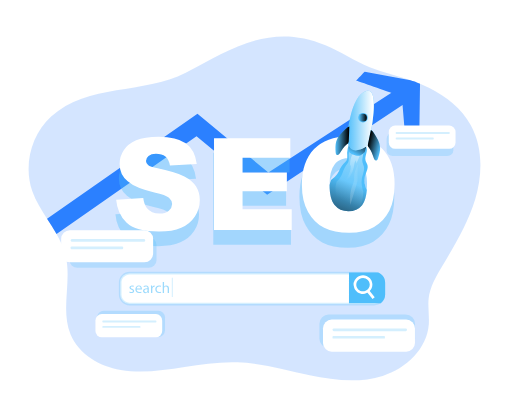
t = 0.00 s
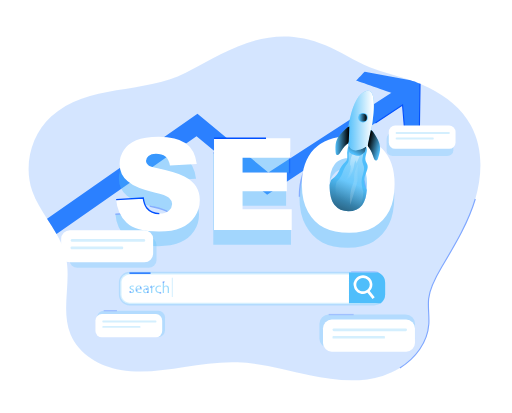
t = 1.20 s
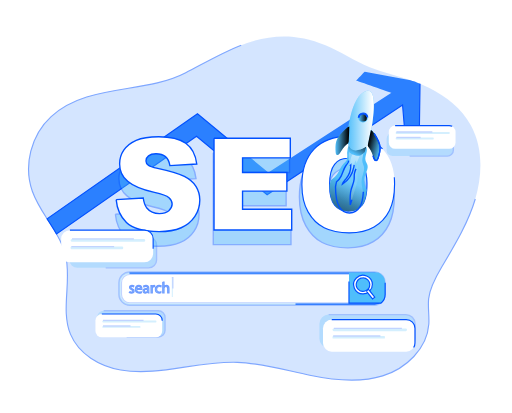
t = 2.40 s
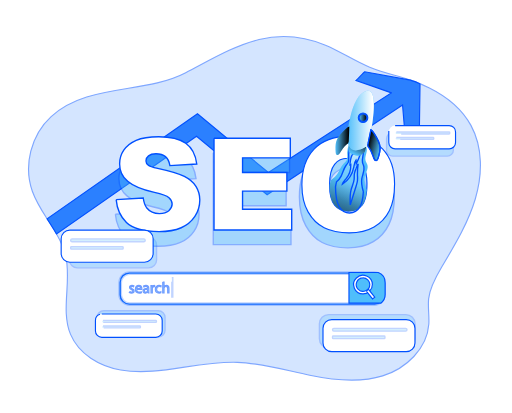
t = 3.60 s
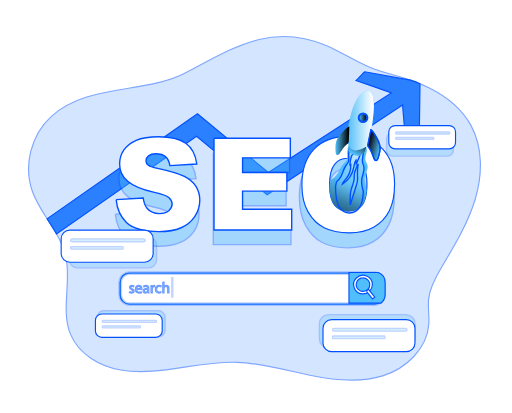
t = 4.80 s
t = 6.00 s: frame unchanged from t = 4.80 s, image omitted

The animated SVG that drew these frames (rendered in a browser with its animation timeline set to each time). Animation: 40 CSS @keyframes rules; one cycle of 7.20 s, repeats indefinitely.

<svg xmlns="http://www.w3.org/2000/svg" xmlns:xlink="http://www.w3.org/1999/xlink" viewBox="0 0 646.259 520.926" width="385" height="305.992" xmlns:v="https://vecta.io/nano"><style><![CDATA[.D{animation:QNbfpNsy_draw_0 7200ms linear 0ms infinite,QNbfpNsy_fade 7200ms linear 0ms infinite}.E{animation:QNbfpNsy_draw_1 7200ms linear 0ms infinite,QNbfpNsy_fade 7200ms linear 0ms infinite}.K{animation:QNbfpNsy_draw_2 7200ms linear 0ms infinite,QNbfpNsy_fade 7200ms linear 0ms infinite}.Q{animation:QNbfpNsy_draw_3 7200ms linear 0ms infinite,QNbfpNsy_fade 7200ms linear 0ms infinite}.AO{animation:QNbfpNsy_draw_4 7200ms linear 0ms infinite,QNbfpNsy_fade 7200ms linear 0ms infinite}.AP{animation:QNbfpNsy_draw_5 7200ms linear 0ms infinite,QNbfpNsy_fade 7200ms linear 0ms infinite}.AS{animation:QNbfpNsy_draw_6 7200ms linear 0ms infinite,QNbfpNsy_fade 7200ms linear 0ms infinite}.AU{animation:QNbfpNsy_draw_7 7200ms linear 0ms infinite,QNbfpNsy_fade 7200ms linear 0ms infinite}.AV{animation:QNbfpNsy_draw_8 7200ms linear 0ms infinite,QNbfpNsy_fade 7200ms linear 0ms infinite}.AW{animation:QNbfpNsy_draw_9 7200ms linear 0ms infinite,QNbfpNsy_fade 7200ms linear 0ms infinite}.AX{animation:QNbfpNsy_draw_10 7200ms linear 0ms infinite,QNbfpNsy_fade 7200ms linear 0ms infinite}.AZ{animation:QNbfpNsy_draw_11 7200ms linear 0ms infinite,QNbfpNsy_fade 7200ms linear 0ms infinite}.Aa{animation:QNbfpNsy_draw_12 7200ms linear 0ms infinite,QNbfpNsy_fade 7200ms linear 0ms infinite}.Ab{animation:QNbfpNsy_draw_13 7200ms linear 0ms infinite,QNbfpNsy_fade 7200ms linear 0ms infinite}.Ac{animation:QNbfpNsy_draw_14 7200ms linear 0ms infinite,QNbfpNsy_fade 7200ms linear 0ms infinite}.Ad{animation:QNbfpNsy_draw_15 7200ms linear 0ms infinite,QNbfpNsy_fade 7200ms linear 0ms infinite}.Ae{animation:QNbfpNsy_draw_16 7200ms linear 0ms infinite,QNbfpNsy_fade 7200ms linear 0ms infinite}.Ah{animation:QNbfpNsy_draw_17 7200ms linear 0ms infinite,QNbfpNsy_fade 7200ms linear 0ms infinite}.Ai{animation:QNbfpNsy_draw_18 7200ms linear 0ms infinite,QNbfpNsy_fade 7200ms linear 0ms infinite}.Aj{animation:QNbfpNsy_draw_19 7200ms linear 0ms infinite,QNbfpNsy_fade 7200ms linear 0ms infinite}.Ak{animation:QNbfpNsy_draw_20 7200ms linear 0ms infinite,QNbfpNsy_fade 7200ms linear 0ms infinite}.Al{animation:QNbfpNsy_draw_21 7200ms linear 0ms infinite,QNbfpNsy_fade 7200ms linear 0ms infinite}.Am{animation:QNbfpNsy_draw_22 7200ms linear 0ms infinite,QNbfpNsy_fade 7200ms linear 0ms infinite}.An{animation:QNbfpNsy_draw_23 7200ms linear 0ms infinite,QNbfpNsy_fade 7200ms linear 0ms infinite}.Ao{animation:QNbfpNsy_draw_24 7200ms linear 0ms infinite,QNbfpNsy_fade 7200ms linear 0ms infinite}.Ap{animation:QNbfpNsy_draw_25 7200ms linear 0ms infinite,QNbfpNsy_fade 7200ms linear 0ms infinite}.As{animation:QNbfpNsy_draw_26 7200ms linear 0ms infinite,QNbfpNsy_fade 7200ms linear 0ms infinite}.Av{animation:QNbfpNsy_draw_27 7200ms linear 0ms infinite,QNbfpNsy_fade 7200ms linear 0ms infinite}.Ay{animation:QNbfpNsy_draw_28 7200ms linear 0ms infinite,QNbfpNsy_fade 7200ms linear 0ms infinite}.Az{animation:QNbfpNsy_draw_29 7200ms linear 0ms infinite,QNbfpNsy_fade 7200ms linear 0ms infinite}.BA{animation:QNbfpNsy_draw_30 7200ms linear 0ms infinite,QNbfpNsy_fade 7200ms linear 0ms infinite}.BB{animation:QNbfpNsy_draw_31 7200ms linear 0ms infinite,QNbfpNsy_fade 7200ms linear 0ms infinite}.BE{animation:QNbfpNsy_draw_32 7200ms linear 0ms infinite,QNbfpNsy_fade 7200ms linear 0ms infinite}.BH{animation:QNbfpNsy_draw_33 7200ms linear 0ms infinite,QNbfpNsy_fade 7200ms linear 0ms infinite}.BK{animation:QNbfpNsy_draw_34 7200ms linear 0ms infinite,QNbfpNsy_fade 7200ms linear 0ms infinite}.BL{animation:QNbfpNsy_draw_35 7200ms linear 0ms infinite,QNbfpNsy_fade 7200ms linear 0ms infinite}.BM{animation:QNbfpNsy_draw_36 7200ms linear 0ms infinite,QNbfpNsy_fade 7200ms linear 0ms infinite}.BN{animation:QNbfpNsy_draw_37 7200ms linear 0ms infinite,QNbfpNsy_fade 7200ms linear 0ms infinite}@keyframes QNbfpNsy_draw{100%{stroke-dashoffset:0}} @keyframes QNbfpNsy_fade{0%{stroke-opacity:1}94.44444444444444%{stroke-opacity:1}100%{stroke-opacity:0}} @keyframes QNbfpNsy_draw_0{11.11111111111111%{stroke-dashoffset:271}38.88888888888889%{stroke-dashoffset:0}100%{stroke-dashoffset:0}} @keyframes QNbfpNsy_draw_1{11.486486486486486%{stroke-dashoffset:105}39.26426426426426%{stroke-dashoffset:0}100%{stroke-dashoffset:0}} @keyframes QNbfpNsy_draw_2{11.861861861861863%{stroke-dashoffset:52}39.63963963963964%{stroke-dashoffset:0}100%{stroke-dashoffset:0}} @keyframes QNbfpNsy_draw_3{12.237237237237236%{stroke-dashoffset:149}40.01501501501501%{stroke-dashoffset:0}100%{stroke-dashoffset:0}} @keyframes QNbfpNsy_draw_4{12.612612612612613%{stroke-dashoffset:1654}40.390390390390394%{stroke-dashoffset:0}100%{stroke-dashoffset:0}} @keyframes QNbfpNsy_draw_5{12.987987987987987%{stroke-dashoffset:1367}40.765765765765764%{stroke-dashoffset:0}100%{stroke-dashoffset:0}} @keyframes QNbfpNsy_draw_6{13.363363363363364%{stroke-dashoffset:258}41.14114114114114%{stroke-dashoffset:0}100%{stroke-dashoffset:0}} @keyframes QNbfpNsy_draw_7{13.738738738738737%{stroke-dashoffset:367}41.51651651651652%{stroke-dashoffset:0}100%{stroke-dashoffset:0}} @keyframes QNbfpNsy_draw_8{14.114114114114114%{stroke-dashoffset:337}41.891891891891895%{stroke-dashoffset:0}100%{stroke-dashoffset:0}} @keyframes QNbfpNsy_draw_9{14.48948948948949%{stroke-dashoffset:269}42.267267267267265%{stroke-dashoffset:0}100%{stroke-dashoffset:0}} @keyframes QNbfpNsy_draw_10{14.864864864864863%{stroke-dashoffset:2262}42.642642642642635%{stroke-dashoffset:0}100%{stroke-dashoffset:0}} @keyframes QNbfpNsy_draw_11{15.24024024024024%{stroke-dashoffset:1547}43.018018018018026%{stroke-dashoffset:0}100%{stroke-dashoffset:0}} @keyframes QNbfpNsy_draw_12{15.615615615615615%{stroke-dashoffset:866}43.393393393393396%{stroke-dashoffset:0}100%{stroke-dashoffset:0}} @keyframes QNbfpNsy_draw_13{15.990990990990989%{stroke-dashoffset:1447}43.768768768768766%{stroke-dashoffset:0}100%{stroke-dashoffset:0}} @keyframes QNbfpNsy_draw_14{16.366366366366368%{stroke-dashoffset:276}44.14414414414414%{stroke-dashoffset:0}100%{stroke-dashoffset:0}} @keyframes QNbfpNsy_draw_15{16.74174174174174%{stroke-dashoffset:161}44.51951951951952%{stroke-dashoffset:0}100%{stroke-dashoffset:0}} @keyframes QNbfpNsy_draw_16{17.117117117117118%{stroke-dashoffset:129}44.8948948948949%{stroke-dashoffset:0}100%{stroke-dashoffset:0}} @keyframes QNbfpNsy_draw_17{17.492492492492495%{stroke-dashoffset:605}45.270270270270274%{stroke-dashoffset:0}100%{stroke-dashoffset:0}} @keyframes QNbfpNsy_draw_18{17.86786786786787%{stroke-dashoffset:249}45.64564564564565%{stroke-dashoffset:0}100%{stroke-dashoffset:0}} @keyframes QNbfpNsy_draw_19{18.243243243243242%{stroke-dashoffset:130}46.02102102102102%{stroke-dashoffset:0}100%{stroke-dashoffset:0}} @keyframes QNbfpNsy_draw_20{18.61861861861862%{stroke-dashoffset:87}46.3963963963964%{stroke-dashoffset:0}100%{stroke-dashoffset:0}} @keyframes QNbfpNsy_draw_21{18.993993993993993%{stroke-dashoffset:105}46.77177177177177%{stroke-dashoffset:0}100%{stroke-dashoffset:0}} @keyframes QNbfpNsy_draw_22{19.36936936936937%{stroke-dashoffset:129}47.147147147147145%{stroke-dashoffset:0}100%{stroke-dashoffset:0}} @keyframes QNbfpNsy_draw_23{19.744744744744747%{stroke-dashoffset:39}47.52252252252253%{stroke-dashoffset:0}100%{stroke-dashoffset:0}} @keyframes QNbfpNsy_draw_24{20.12012012012012%{stroke-dashoffset:32}47.8978978978979%{stroke-dashoffset:0}100%{stroke-dashoffset:0}} @keyframes QNbfpNsy_draw_25{20.495495495495497%{stroke-dashoffset:296}48.273273273273276%{stroke-dashoffset:0}100%{stroke-dashoffset:0}} @keyframes QNbfpNsy_draw_26{20.870870870870874%{stroke-dashoffset:231}48.648648648648646%{stroke-dashoffset:0}100%{stroke-dashoffset:0}} @keyframes QNbfpNsy_draw_27{21.246246246246248%{stroke-dashoffset:166}49.02402402402403%{stroke-dashoffset:0}100%{stroke-dashoffset:0}} @keyframes QNbfpNsy_draw_28{21.62162162162162%{stroke-dashoffset:296}49.3993993993994%{stroke-dashoffset:0}100%{stroke-dashoffset:0}} @keyframes QNbfpNsy_draw_29{21.996996996996995%{stroke-dashoffset:231}49.77477477477477%{stroke-dashoffset:0}100%{stroke-dashoffset:0}} @keyframes QNbfpNsy_draw_30{22.372372372372375%{stroke-dashoffset:166}50.150150150150154%{stroke-dashoffset:0}100%{stroke-dashoffset:0}} @keyframes QNbfpNsy_draw_31{22.74774774774775%{stroke-dashoffset:215}50.52552552552553%{stroke-dashoffset:0}100%{stroke-dashoffset:0}} @keyframes QNbfpNsy_draw_32{23.123123123123122%{stroke-dashoffset:169}50.9009009009009%{stroke-dashoffset:0}100%{stroke-dashoffset:0}} @keyframes QNbfpNsy_draw_33{23.4984984984985%{stroke-dashoffset:120}51.27627627627628%{stroke-dashoffset:0}100%{stroke-dashoffset:0}} @keyframes QNbfpNsy_draw_34{23.873873873873876%{stroke-dashoffset:215}51.651651651651655%{stroke-dashoffset:0}100%{stroke-dashoffset:0}} @keyframes QNbfpNsy_draw_35{24.249249249249246%{stroke-dashoffset:169}52.02702702702703%{stroke-dashoffset:0}100%{stroke-dashoffset:0}} @keyframes QNbfpNsy_draw_36{24.624624624624623%{stroke-dashoffset:120}52.4024024024024%{stroke-dashoffset:0}100%{stroke-dashoffset:0}} @keyframes QNbfpNsy_draw_37{25%{stroke-dashoffset:63}52.77777777777778%{stroke-dashoffset:0}100%{stroke-dashoffset:0}}.BO{opacity:.24}.BP{fill:#4fbefb}.BQ{stroke-width:2.078}.BR{stroke-width:1.449}.BS{fill:#fff}.BT{stroke-dasharray:104 106}.BU{stroke-dashoffset:105}.BV{stroke-dasharray:128 130}.BW{stroke-dashoffset:129}.BX{stroke-dasharray:295 297}.BY{stroke-dashoffset:296}.BZ{stroke-dasharray:230 232}.Ba{stroke-dashoffset:231}.Bb{stroke-dasharray:165 167}.Bc{stroke-dashoffset:166}.Bd{stroke-dasharray:214 216}.Be{stroke-dashoffset:215}.Bf{stroke-dasharray:168 170}.Bg{stroke-dashoffset:169}.Bh{stroke-dasharray:119 121}.Bi{stroke-dashoffset:120}]]></style><defs><linearGradient id="A" x1="486.03" y1="221.36" x2="449.74" y2="315.1" gradientUnits="userSpaceOnUse"><stop offset="0" stop-color="#010101" stop-opacity="0"/><stop offset=".95" stop-color="#010101"/></linearGradient><linearGradient id="B" x1="475.54" y1="295.98" x2="566.26" y2="121.93" gradientUnits="userSpaceOnUse"><stop offset="0" stop-color="#fff" stop-opacity="0"/><stop offset=".95" stop-color="#fff"/></linearGradient><linearGradient id="C" x1="485.73" y1="265.76" x2="502.36" y2="169.38" xlink:href="#B"/><linearGradient id="D" x1="434.189" y1="201.574" x2="443.067" y2="184.589" xlink:href="#A"/><linearGradient id="E" x1="426.771" y1="167.692" x2="455.477" y2="167.692" xlink:href="#B"/><linearGradient id="F" x1="462.82" y1="158.03" x2="483.76" y2="158.03" xlink:href="#A"/><linearGradient id="G" x1="447.78" y1="205.13" x2="468.73" y2="205.13" gradientTransform="matrix(-0.97,-0.24,-0.24,0.97,1017.13,122.17)" xlink:href="#A"/><linearGradient id="H" x1="521.62" y1="265.18" x2="281.23" y2="322.26" xlink:href="#B"/><linearGradient id="I" x1="453.304" y1="148.335" x2="463.061" y2="148.335" xlink:href="#A"/><path id="J" d="M510.03 232.73q-1.28 15.9-7 23-7.37 9.12-20.82 9.14-13 0-20.66-9.34c-5-6.2-7.53-16.27-7.57-30.33a79.16 79.16 0 0 1 2.17-7.73 27.88 27.88 0 0 0 9.18-8.5c3.51-5.19 5.32-11.55 9.71-16 1.49-1.49 3.22-2.78 4.31-4.56a9.14 9.14 0 0 0 1.25-3.78c.36-2.66-.08-5.56-.12-8.3a26.72 26.72 0 0 1 3.94-14.21c8.34.12 16.55 3.9 24.73 5.39 3.58 6-2.66 13.74-.93 20.54.61 2.42 2.22 4.47 2.9 6.89 1.13 4.11-.6 8.13-2.29 12.24a41.35 41.35 0 0 0-1.94 5.68c-1.6 6.62.5 13.4 3.14 19.87z" class="D" stroke-dasharray="270 272" stroke-dashoffset="271"/><path id="K" d="M477.73 140.52c-5.55 5.27-11.31 10.86-13.62 18.16-1.73 5.43-1.36 11.27-1 17 .11 1.53.43 3.37 1.86 3.92 1.62.62 3.2-.94 4.19-2.36 3.36-4.82 6.19-10.19 10.84-13.77a8.74 8.74 0 0 0 2.14-2 7.17 7.17 0 0 0 .81-3.73c.26-7.1.74-14.33.78-21.37-2.38.62-4.16 2.39-6 4.15z" class="E BT BU"/><linearGradient xlink:href="#A" id="L"/><linearGradient xlink:href="#B" id="M"/><path id="N" d="M428.352 192.762s-.406 5.534.712 7.156 8.679 4.773 11.605 3.366a19.792 18.715 0 0 0 4.948-3.528l1.474-5.116z" class="K" stroke-dasharray="51 53" stroke-dashoffset="52"/><path id="O" d="M426.771 183.822s3.225-41.738 20.447-46.309 2.136 55.471 2.136 55.471-22.583 16.285-22.583-9.162z" class="Q" stroke-dasharray="148 150" stroke-dashoffset="149"/></defs><g stroke="#0050ff"><g class="BR"><path d="M599.919 251.004c-9.13 30.534-25.942 58.126-42.194 85.543-7.482 12.55-15.063 25.642-16.678 40.143-1.18 10.767.979 21.667.201 32.451-2.184 30.809-28.645 55.91-58.252 65.16s-61.675 5.533-92.053-.833-60.42-15.301-91.426-16.342c-22.31-.742-44.487 2.584-66.53 6.009-26.729 4.167-54.027 8.334-80.647 3.658S99.418 446.8 89.074 421.891c-12.879-30.976 1.674-67.018-6.277-99.611-2.326-9.651-6.511-18.525-11.457-27.151-3.707-6.509-7.85-12.851-11.959-19.167-7.18-11.109-14.226-22.351-18.57-34.701-11.39-32.384-1.657-71.077 23.758-94.303 46.027-42.117 116.874-27.884 169.88-55.41 58.479-30.401 107.117-63.626 176.407-34.668 19.173 8.025 36.528 19.909 55.776 27.826 16.142 6.667 33.399 10.301 50.01 15.734l1.498.516a188.157 187.372 0 0 1 23.867 9.801c21.759 10.834 41.005 26.242 52.436 47.318 15.248 27.984 14.578 62.385 5.473 92.928z" opacity=".501" fill="#acf" class="AO" stroke-dasharray="1653 1655" stroke-dashoffset="1654"/><path d="M530.16 105.659l-.954 68.51-16.837 9.209-4.268-51.027-170.909 113.336-89.116-73.893L71.342 295.13c-3.707-6.509-7.85-12.851-11.959-19.167l189.872-132.595 89.476 74.26L494.1 117.001c.167.049-44.596-15.591-44.596-15.591 1.322-.942 9.456-10 10.879-11.025l57.742 10.567c8.159 2.717 4.319.884 12.034 4.709z" fill="#2a7fff" opacity=".987" class="AP" stroke-dasharray="1366 1368" stroke-dashoffset="1367"/></g><g transform="matrix(.836848 0 0 .833356 36.093139 45.740421)" class="BQ"><g class="BP"><path class="AS BO" d="M548.97 146.03h82.68a9 9 0 0 1 9 9v17.27a9 9 0 0 1-9 9h-82.68a9 9 0 0 1-9-9v-17.27a9 9 0 0 1 9-9" stroke-dasharray="257 259" stroke-dashoffset="258"/><path class="AU BO" d="M452.61 421.36h116.33a14 14 0 0 1 14 14v22.56a14 14 0 0 1-14 14H452.61a14 14 0 0 1-14-14v-22.56a14 14 0 0 1 14-14" stroke-dasharray="366 368" stroke-dashoffset="367"/><path class="AV BO" d="M73.58 304h107.43a12 12 0 0 1 12 12v22.56a12 12 0 0 1-12 12H73.58a12 12 0 0 1-12-12V316a12 12 0 0 1 12-12" stroke-dasharray="336 338" stroke-dashoffset="337"/><path class="AW BO" d="M113.23 415.5h82.57a10 10 0 0 1 10 10v19.78a10 10 0 0 1-10 10h-82.57a10 10 0 0 1-10-10V425.5a10 10 0 0 1 10-10" stroke-dasharray="268 270" stroke-dashoffset="269"/><path d="M408.46 242.81q0-36.75 18.85-57.22 18.85-20.47 52.51-20.47 34.5 0 53.16 20.11 18.66 20.11 18.67 56.35 0 26.31-8.16 43.15a61 61 0 0 1-23.57 26.2q-15.4 9.33-38.41 9.33-23.37 0-38.69-8.09-15.32-8.09-24.79-25.55-9.57-17.5-9.57-43.81zm42.7.21q0 22.73 7.78 32.65 7.78 9.92 21.16 9.93 13.76 0 21.3-9.73 7.54-9.73 7.54-34.9 0-21.19-7.87-31-7.87-9.81-21.35-9.71a25.1 25.1 0 0 0-20.69 9.9q-7.86 9.93-7.87 32.86zm-320.22 26.41l40.86-2.56q1.33 10 5.41 15.17 6.63 8.45 19 8.44 9.2 0 14.17-4.32 4.97-4.32 5-10 0-5.4-4.74-9.67-4.74-4.27-22-8.06-28.25-6.35-40.29-16.87a33.94 33.94 0 0 1-12.13-26.83 36.44 36.44 0 0 1 6.21-20.24q6.21-9.53 18.67-15 12.46-5.47 34.18-5.45 26.64 0 40.62 9.91 13.98 9.91 16.64 31.52l-40.51 2.39q-1.62-9.39-6.78-13.65-5.16-4.26-14.27-4.27-7.48 0-11.28 3.18a9.73 9.73 0 0 0-3.79 7.73 7.73 7.73 0 0 0 3.13 6q3 2.74 14.41 5.12 28.16 6.06 40.34 12.27 12.18 6.21 17.72 15.41a39 39 0 0 1 5.52 20.54 44.07 44.07 0 0 1-7.4 24.65 46.2 46.2 0 0 1-20.66 17.11q-13.27 5.83-33.47 5.83-35.44 0-49.1-13.65-13.66-13.65-15.46-34.7zm147.61-93h115.09v29.68h-72.05v22.08h66.83v28.35h-66.83v27.4h74.13v31.47H278.55z" opacity=".37" class="AX" stroke-dasharray="2261 2263" stroke-dashoffset="2262"/></g><g class="BS"><path d="M132.08 247.32l40.86-2.56q1.32 10 5.4 15.17 6.65 8.44 19 8.44 9.19 0 14.17-4.32 4.98-4.32 5-10 0-5.4-4.74-9.67-4.74-4.27-22-8.06-28.26-6.35-40.29-16.87a34 34 0 0 1-12.14-26.83 36.44 36.44 0 0 1 6.21-20.24q6.21-9.52 18.68-15 12.47-5.48 34.17-5.45 26.64 0 40.63 9.91 13.99 9.91 16.63 31.52l-40.48 2.37q-1.6-9.39-6.78-13.65-5.18-4.26-14.26-4.27-7.5 0-11.28 3.18a9.73 9.73 0 0 0-3.8 7.72 7.73 7.73 0 0 0 3.13 6q3 2.76 14.41 5.13 28.15 6.06 40.34 12.27 12.19 6.21 17.73 15.41a39.12 39.12 0 0 1 5.54 20.57 44.14 44.14 0 0 1-7.39 24.65 46.29 46.29 0 0 1-20.67 17.11q-13.27 5.84-33.46 5.83-35.46 0-49.11-13.65-13.65-13.65-15.5-34.71zm147.6-93h115.09v29.67h-72.05v22.09h66.84v28.35h-66.84v27.4h74.14v31.43H279.68z" class="AZ" stroke-dasharray="1546 1548" stroke-dashoffset="1547"/><path d="M152.15 358.59h369.62a14 14 0 0 1 14 14v18.87a14 14 0 0 1-14 14H152.15a14 14 0 0 1-14-14v-18.87a14 14 0 0 1 14-14" class="Aa" stroke-dasharray="865 867" stroke-dashoffset="866"/></g></g><g class="BP BR"><path d="M477.379 343.832c-1.606-.63-3.307-.949-5.021-.942h-308.57c-7.597.004-13.76 6.126-13.783 13.693v15.001c.019 7.569 6.183 13.696 13.783 13.7h308.604c7.576-.05 13.703-6.156 13.749-13.7v-15.001c-.004-5.642-3.482-10.704-8.762-12.75zm5.398 27.784c-.013 5.706-4.656 10.329-10.385 10.342H163.788c-5.741 0-10.4-4.625-10.419-10.342v-15.001c.024-5.713 4.682-10.334 10.419-10.334h308.604c5.727.014 10.367 4.631 10.385 10.334z" class="Ab BO" stroke-dasharray="1446 1448" stroke-dashoffset="1447"/><path d="M163.637 367.858c.684.422 1.459.654 2.251.675 1.239 0 1.816-.616 1.816-1.391s-.485-1.25-1.741-1.717c-1.674-.6-2.511-1.525-2.511-2.642 0-1.508 1.221-2.742 3.238-2.742a4.71 4.71 0 0 1 2.31.576l-.427 1.242a3.65 3.65 0 0 0-1.916-.542c-1.012 0-1.573.576-1.573 1.275s.561 1.117 1.782 1.583c1.632.608 2.46 1.425 2.46 2.816 0 1.666-1.28 2.8-3.506 2.8a5.4 5.4 0 0 1-2.637-.641zm8.887-2.626a2.99 2.99 0 0 0 .847 2.341 3.01 3.01 0 0 0 2.332.893c.892.031 1.781-.135 2.602-.483l.293 1.217c-.993.414-2.055.613-3.122.583-2.895 0-4.619-1.892-4.619-4.716s1.674-5 4.402-5c3.063 0 3.874 2.684 3.874 4.4a7.23 7.23 0 0 1-.051.792zm5.021-1.217c0-1.083-.451-2.758-2.369-2.758-1.724 0-2.511 1.575-2.619 2.758zm8.896 5.576l-.134-1.175h-.059a3.51 3.51 0 0 1-2.87 1.391 2.68 2.68 0 0 1-2.025-.716c-.539-.496-.848-1.214-.845-1.968 0-2.258 2.017-3.492 5.641-3.475v-.183a1.92 1.92 0 0 0-.534-1.598c-.425-.427-1.008-.634-1.592-.568-.859.001-1.702.242-2.444.699l-.394-1.125c.932-.558 2.001-.847 3.088-.833 2.87 0 3.565 1.95 3.565 3.816v3.5a13.03 13.03 0 0 0 .15 2.233zm-.252-4.767c-1.858-.042-3.975.292-3.975 2.108-.035.436.122.865.431 1.176a1.51 1.51 0 0 0 1.175.441c1.017.03 1.935-.602 2.267-1.559a1.79 1.79 0 0 0 .1-.542zm4.394-1.659l-.075-2.917h1.489l.059 1.833h.075c.333-1.17 1.382-1.994 2.602-2.041a1.74 1.74 0 0 1 .485.058v1.601a2.4 2.4 0 0 0-.585-.058 2.39 2.39 0 0 0-2.285 2.184 4.38 4.38 0 0 0-.075.792v5h-1.674zm12.829 6.083a6.26 6.26 0 0 1-2.694.542c-2.828 0-4.67-1.916-4.67-4.775-.058-1.356.456-2.671 1.403-3.591.957-.946 2.272-1.442 3.618-1.368a5.75 5.75 0 0 1 2.369.483l-.394 1.317a3.93 3.93 0 0 0-1.975-.451c-2.151 0-3.348 1.583-3.348 3.533-.083.906.223 1.805.845 2.472a3.23 3.23 0 0 0 2.411 1.027 4.9 4.9 0 0 0 2.092-.467zm1.991-13.358h1.674v5.833a3.24 3.24 0 0 1 1.221-1.2 3.6 3.6 0 0 1 1.749-.475c1.264 0 3.272.766 3.272 3.992v5.558h-1.674v-5.366c0-1.5-.561-2.775-2.168-2.775-1.039.017-1.955.685-2.285 1.666a1.97 1.97 0 0 0-.118.833v5.634H205.4z" opacity=".56" class="Ac" stroke-dasharray="275 277" stroke-dashoffset="276"/><path d="M486.141 356.583v15.001a13.51 13.51 0 0 1-5.489 10.908h-40.168v-38.66h36.905c5.277 2.049 8.751 7.111 8.753 12.75z" class="Ad" stroke-dasharray="160 162" stroke-dashoffset="161"/></g><g class="BR BS"><path d="M458.208 370.832c-4.784.004-9.099-2.865-10.932-7.265a11.74 11.74 0 0 1 2.561-12.836c3.383-3.368 8.471-4.376 12.89-2.551s7.299 6.121 7.296 10.886c-.014 6.493-5.297 11.753-11.817 11.768zm0-20.267c-3.453-.004-6.568 2.066-7.892 5.241s-.596 6.833 1.845 9.266 6.112 3.162 9.304 1.847 5.271-4.416 5.272-7.855c0-4.69-3.817-8.496-8.528-8.501z" class="Ae BV BW"/><path d="M462.381 367.314l2.783-2.192 7.844 9.876-2.783 2.192zm20.463-179.578q-15.281-15.75-43.441-15.776-27.508 0-42.939 16.042c-10.243 10.741-15.406 25.676-15.406 44.909q0 20.642 7.791 34.368 7.791 13.726 20.319 20.068 12.494 6.35 31.616 6.342 18.803 0 31.374-7.351c8.301-4.814 14.995-11.956 19.248-20.534q6.611-13.251 6.637-33.868.016-28.384-15.197-44.201zM415.98 233.08q0-18.025 6.369-25.776c3.855-4.835 9.701-7.671 15.9-7.717a5.48 5.48 0 0 1 1.046-.067q11.004 0 17.456 7.65c2.575 3.279 4.33 7.12 5.121 11.208.927 4.302 1.368 8.693 1.314 13.092 0 2.95-.1 5.667-.301 8.217q-1.071 13.251-5.858 19.167-6.168 7.601-17.424 7.617-10.879 0-17.29-7.784c-4.185-5.167-6.302-13.559-6.334-25.276z" class="Ah" stroke-dasharray="604 606" stroke-dashoffset="605"/></g><use xlink:href="#J" transform="matrix(.836848 0 0 .833356 36.093139 45.740421)" class="BP BQ"/><g transform="matrix(.836848 0 0 .833356 34.44455 5.95604)" class="BQ"><use xlink:href="#J" x="1.97" y="47.74" fill="url(#L)"/><path d="M506.89 283.07q-1 15.89-5.25 23c-3.68 6.08-8.87 9.15-15.6 9.15q-9.78 0-15.48-9.35c-3.74-6.2-5.64-16.27-5.67-30.32q.67-4 1.63-7.73a25.16 25.16 0 0 0 6.88-8.5c2.62-5.2 4-11.56 7.27-16a26.11 26.11 0 0 0 3.23-4.55 11.46 11.46 0 0 0 .93-3.79 76.65 76.65 0 0 0-.09-8.29 33.79 33.79 0 0 1 3-14.22c6.24.12 12.4 3.91 18.52 5.4 2.69 6-2 13.73-.69 20.54.45 2.41 1.66 4.47 2.17 6.88.85 4.11-.45 8.14-1.72 12.25a53.49 53.49 0 0 0-1.45 5.67c-1.21 6.61.36 13.41 2.32 19.86z" fill="url(#M)" class="Ai" stroke-dasharray="248 250" stroke-dashoffset="249"/><path d="M486.64 243.89l1.3-1.45a31.82 31.82 0 0 1-7 20.75c-2.17 2.68-4.87 5.16-5.71 8.51a39.79 39.79 0 0 0 17.16-25.7c.7-3.71 1-7.77 3.36-10.7l.49 5.11a104.84 104.84 0 0 0 5.37-12.24c.3-.81.54-1.85-.11-2.42a2.24 2.24 0 0 0-1.27-.41c-4-.39-8.44-1.72-10.5 2.34-2.35 4.66-2.89 11.11-3.09 16.21z" fill="url(#C)" class="Aj" stroke-dasharray="129 131" stroke-dashoffset="130"/></g><g transform="matrix(1.175439 0 0 1.237912 -63.369489 -55.594813)" stroke-width=".996"><use xlink:href="#N" class="BP"/><use xlink:href="#N" fill="url(#D)"/><use xlink:href="#O" class="BP"/><use xlink:href="#O" fill="url(#E)"/></g><g transform="matrix(.836848 0 0 .833356 36.093139 45.740421)" class="BQ"><use xlink:href="#K" class="BP"/><use xlink:href="#K" fill="url(#F)"/></g><path d="M472.283 168.211c3.473 5.366 7.047 11.034 7.482 17.393.327 4.741-1.138 9.401-2.578 13.925-.384 1.217-1.012 2.642-2.285 2.809-1.448.183-2.419-1.391-2.946-2.742-1.774-4.558-3.013-9.466-6.084-13.284a7.372 7.342 0 0 1-1.347-2.017 6.109 6.083 0 0 1 .075-3.184l3.606-17.5c1.833 1.034 2.929 2.816 4.075 4.6z" class="Ak BP BR" stroke-dasharray="86 88" stroke-dashoffset="87"/><g transform="matrix(.836848 0 0 .833356 34.44455 5.95604)" class="BQ"><path d="M523.17 194.88c4.14 6.43 8.41 13.23 8.93 20.87.39 5.68-1.35 11.27-3.08 16.71-.46 1.46-1.21 3.17-2.73 3.36-1.72.22-2.89-1.67-3.52-3.29-2.12-5.47-3.6-11.35-7.26-15.93a8.59 8.59 0 0 1-1.61-2.42 7.19 7.19 0 0 1 .08-3.82l4.31-21c2.2 1.24 3.5 3.38 4.88 5.52z" fill="url(#G)" class="Al BT BU"/><path d="M495.72 248.4a33 33 0 0 0-2.42 7.78c-.36 2.66-.06 5.37-.3 8-.47 5.42-3.08 10.39-4.53 15.64-2.06 7.48-1.71 15.38-1.34 23.12L496 274.4a44.59 44.59 0 0 0 2-8 62.5 62.5 0 0 0-.05-9.28 93.07 93.07 0 0 1 1.1-16.17c-1.53 2.13-2.34 4.99-3.33 7.45z" fill="url(#H)" class="Am BV BW"/></g><g class="BR"><path class="An BP" d="M452.232 148.351a5.992 5.967 0 1 1 11.984 0 5.992 5.967 0 1 1-11.984 0" stroke-dasharray="38 40" stroke-dashoffset="39"/><path fill="url(#I)" d="M453.303 148.335a4.879 4.859 0 1 1 9.758 0 4.879 4.859 0 1 1-9.758 0" class="Ao" stroke-dasharray="31 33" stroke-dashoffset="32"/><path class="Ap BS BX BY" d="M418.696 403.209h94.087a11 11 0 0 1 11 11v18.493a11 11 0 0 1-11 11h-94.087a11 11 0 0 1-11-11v-18.493a11 11 0 0 1 11-11"/></g><g transform="matrix(.836848 0 0 .833356 36.093139 45.740421)" class="BP BQ"><path class="As BO BZ Ba" d="M460.41 442.27h108.33a2 2 0 0 1 2 2v.18a2 2 0 0 1-2 2H460.41a2 2 0 0 1-2-2v-.18a2 2 0 0 1 2-2"/><path class="Av BO Bb Bc" d="M459.41 453.83h77.06a1 1 0 0 1 1 1v1.95a1 1 0 0 1-1 1h-77.06a1 1 0 0 1-1-1v-1.95a1 1 0 0 1 1-1"/></g><path class="Ay BR BS BX BY" d="M88.215 290.305h94.087a11 11 0 0 1 11 11v18.493a11 11 0 0 1-11 11H88.215a11 11 0 0 1-11-11v-18.493a11 11 0 0 1 11-11"/><g transform="matrix(.836848 0 0 .833356 36.093139 45.740421)" class="BP BQ"><path class="Az BO BZ Ba" d="M65.51 306.79h108.33a2 2 0 0 1 2 2v.18a2 2 0 0 1-2 2H65.51a2 2 0 0 1-2-2v-.18a2 2 0 0 1 2-2"/><path class="BA BO Bb Bc" d="M64.51 318.35h77.06a1 1 0 0 1 1 1v1.95a1 1 0 0 1-1 1H64.51a1 1 0 0 1-1-1v-1.95a1 1 0 0 1 1-1"/></g><path class="BB BR BS Bd Be" d="M128.473 396.2h68.254a8 8 0 0 1 8 8v13.393a8 8 0 0 1-8 8h-68.254a8 8 0 0 1-8-8V404.2a8 8 0 0 1 8-8"/><g transform="matrix(.836848 0 0 .833356 36.093139 45.740421)" class="BP BQ"><path class="BE BO Bf Bg" d="M112.26 430.21h79.53a1 1 0 0 1 1 1v1.03a1 1 0 0 1-1 1h-79.53a1 1 0 0 1-1-1v-1.03a1 1 0 0 1 1-1"/><path class="BH BO Bh Bi" d="M112.26 438.6h55.39a1 1 0 0 1 1 1v.87a1 1 0 0 1-1 1h-55.39a1 1 0 0 1-1-1v-.87a1 1 0 0 1 1-1"/></g><path class="BK BR BS Bd Be" d="M498.736 158.301h68.254a8 8 0 0 1 8 8v13.393a8 8 0 0 1-8 8h-68.254a8 8 0 0 1-8-8v-13.393a8 8 0 0 1 8-8"/><g transform="matrix(.836848 0 0 .833356 36.093139 45.740421)" class="BP BQ"><path class="BL BO Bf Bg" d="M554.71 144.74h79.53a1 1 0 0 1 1 1v1.03a1 1 0 0 1-1 1h-79.53a1 1 0 0 1-1-1v-1.03a1 1 0 0 1 1-1"/><path class="BM BO Bh Bi" d="M554.71 153.13h55.39a1 1 0 0 1 1 1v.87a1 1 0 0 1-1 1h-55.39a1 1 0 0 1-1-1v-.87a1 1 0 0 1 1-1"/><path d="M216.01 365.39h1.51v29.48h-1.51z" class="BN BO" stroke-dasharray="62 64" stroke-dashoffset="63"/></g></g></svg>